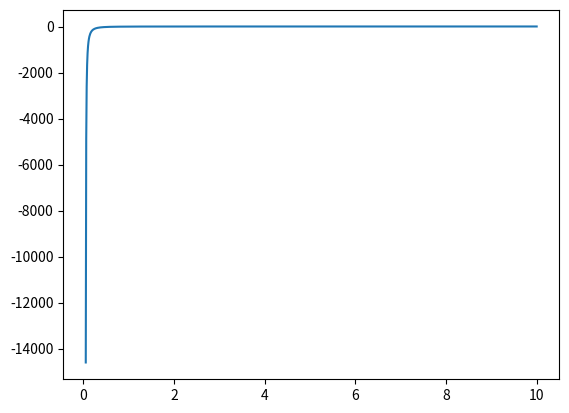
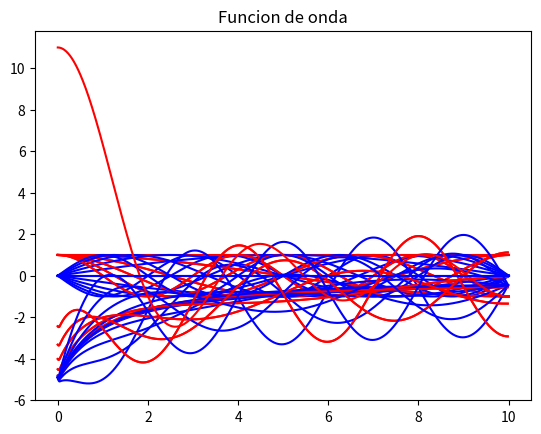

Generate these figures, in order, with matplotlib:
# -*- coding: utf-8 -*-
import numpy as np
import numpy.linalg as la
from scipy.linalg import eig,eigh
from matplotlib import pyplot as plt


#ondas planas
#Data

Xmin=0.0
Xmax=10.0
nX=1000
Xoff=0.0
Lx=Xmax-Xmin
Xstep=Lx/(nX-1)
xx=np.zeros(nX)
for ix in range(nX):
    xx[ix]=ix*Xstep
nA=5
nEi=nA
nF=10
inF=2
zeta=-1.0
delta=1
e=1
beta=1.64
gamma=1.0
m=np.linspace(-nF/2.,nF/2.,nF+1)
print(m)

#potencial
XstepA=(Lx-2.0*Xoff)/(nA+1)
xa=np.zeros(nA)
for ia in range(nA):
    xa[ia]=Xmin+Xoff+Xstep*(ia*1.0)
vt=np.zeros(nX)
for ia in range(nA):
    for ix in range(nX):
        vt[ix]=vt[ix]+zeta/((xx[ix]-xa[ia]))**2+delta

plt.plot(xx,vt)
plt.show()

def potencial(x,at):  
    cte = 1
    z = 1
    V=np.zeros(len(x))
    for k in range(len(x)):
        for j in range(len(at)):
            Vj=-(e**2/cte)*(z/(abs(x[k]-at[j])+delta))
            V[k]=V[k]+Vj
    return V

#V=potencial(mallado,atomos)
V=potencial(xx,xa)
fig=plt.figure()
plt.plot(xx,V,'-',)
plt.show()
#funcion de onda

def fiF(x,Lx,Nf):
    nif=0.5*np.linspace(-Nf/2.,Nf/2.,Nf+1)
    real=np.zeros((len(x),len(nif)))
    imaginaria=np.zeros((len(x),len(nif)))
    for j in range(len(x)):
        for k in range(len(nif)):
            real[j][k]=np.cos(2*np.pi*nif[k]*x[j]/Lx)
            imaginaria[j][k]=np.sin(2*np.pi*nif[k]*x[j]/Lx)
    return nif,real,imaginaria

natomos,R,I=fiF(xx,Lx,nF)
print(len(R[1,:]))
print(len(xx))
for i in range(len(m)):
    print(-nF+i)
    plt.plot(xx,R[:,i],'r',xx,I[:,i],'b')
    #poner titulo a cada n
    plt.show()
    
#dividir el hamiltoniano entre la parte real y la imaginaria


def derivacion(x,F,delta):      #delta es Xstep
    #obtenemos la derivada segunda
    d1=np.zeros((len(F[:,1])-1,len(F[1,:])))        #la dimension sera en una menos que la F en la componente de las x 
    d2=np.zeros((len(d1[:,1])-1,len(d1[1,:])))          #analogo, menos dimension que d1 en la misma componente
    for k in range(1,len(x)):
        d1[k-1,:]=(F[k,:]-F[k-1,:])/delta
    for j in range(1,len(x)-1):
        d2[j-1,:]=(d1[j,:]-d1[j-1,:])/delta
    return d2
derivreal=derivacion(xx,R,Xstep) 
derivim=derivacion(xx,I,Xstep)       

#hamiltoniano
def hamiltoniano(V,re,im):
    Hr=np.zeros((len(re[:,1]),len(re[1,:])))
    Hi=np.zeros((len(im[:,1]),len(im[1,:])))
    for i in range(0,len(re[:,1])):
        for j in range(0,len(re[1,:])):
            Hr[i,j]=-re[i,j]+V[i]       #MULTIPLICAR POR LAS FUNCIONES DE ONDA
            Hi[i,j]=-im[i,j]+V[i]
    return Hr,Hi
print('HAMILTONIANOS')
Hamilre,Hamilim=hamiltoniano(V,derivreal,derivim)
for l in range(nF+1):
    print(-nF/2.+l)
    plt.plot(xx[0:998],Hamilre[:,l],'r-',xx[0:998],Hamilim[:,l],'b-')
    plt.show()
#funcion de onda total, la suma de las componentes por su constante, aplicacion del hamiltoniano 8derivar)

def funcionda(x,fireal,fimaginaria,nif):        #nif natomos
    fondareal=np.zeros(len(x))
    fondaimaginaria=np.zeros(len(x))
    sumafireal=0
    sumafimaginaria=0

    for k in range(len(x)):
        for j in range(len(nif)):
            sumafireal=sumafireal+fireal[k][j]
            sumafimaginaria=sumafimaginaria+fimaginaria[k][j]
        fondareal[k]=sumafireal
        fondaimaginaria[k]=sumafimaginaria
        sumafireal=0
        sumafimaginaria=0
        
    return fondareal,fondaimaginaria

FHIR,FHII=funcionda(xx,R,I,natomos)

print(len(FHIR))
plt.plot(xx,FHIR,'r-',xx,FHII,'b-')
plt.title('Funcion de onda')
plt.show()

#fi segunda va desde 1 hasta Nx-2, fi desde 2 hasta Nx-1, y V desde 2 hasta Nx-1    
#normalizar, integrar con trapecio. dividimos la funcion de onda entre la raiz de la integral
#usar  Eval,Evec=eig(Hmat,Smat), da los autovalores desordenados, hemos de ordenarlos y normalizarlos.
#ind=np.argsort(np.real(Eval))
#Eval=np.real(Eval[ind])
#Evec=Evec[:,ind]
#for iV in range(nF):
    #norm2=0.0
    #for jF in range(nF):
    #   for kF in range(nF):
    #       norm2=norm2+np.conj(Evec[kF,iV])*Smat[jF,kF]*Evec[jF,iV]
    #for jF in range(nF):
    # Evec[jF,iV]=Evec[jF,iV]/np.sqrt(norm2)
